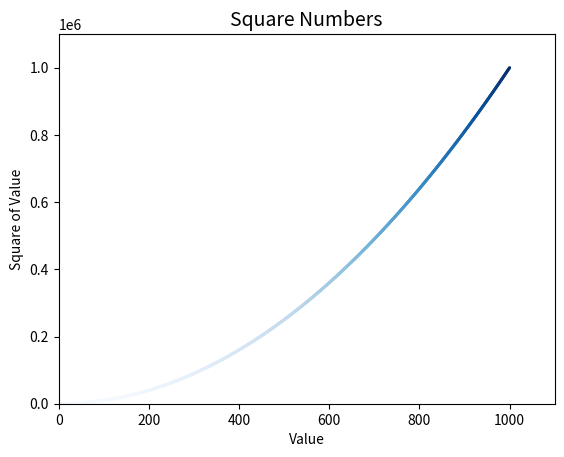

This chart was generated by the following Python code:
import matplotlib.pyplot as plt

x_values = list(range(1, 1001))
y_values = [x**2 for x in x_values]

plt.scatter(x_values, y_values, c=y_values, cmap=plt.cm.Blues, edgecolor='none', s=5)


# Назначение заголовка диаграммы и меток осей.
plt.title("Square Numbers", fontsize=14)
plt.xlabel("Value", fontsize=10)
plt.ylabel("Square of Value", fontsize=10)

# Назначение размера шрифта делений на осях.
plt.tick_params(axis='both', which='major', labelsize=10)

# Назначение диапазона для каждой оси.
plt.axis([0, 1100, 0, 1100000])

plt.show()
